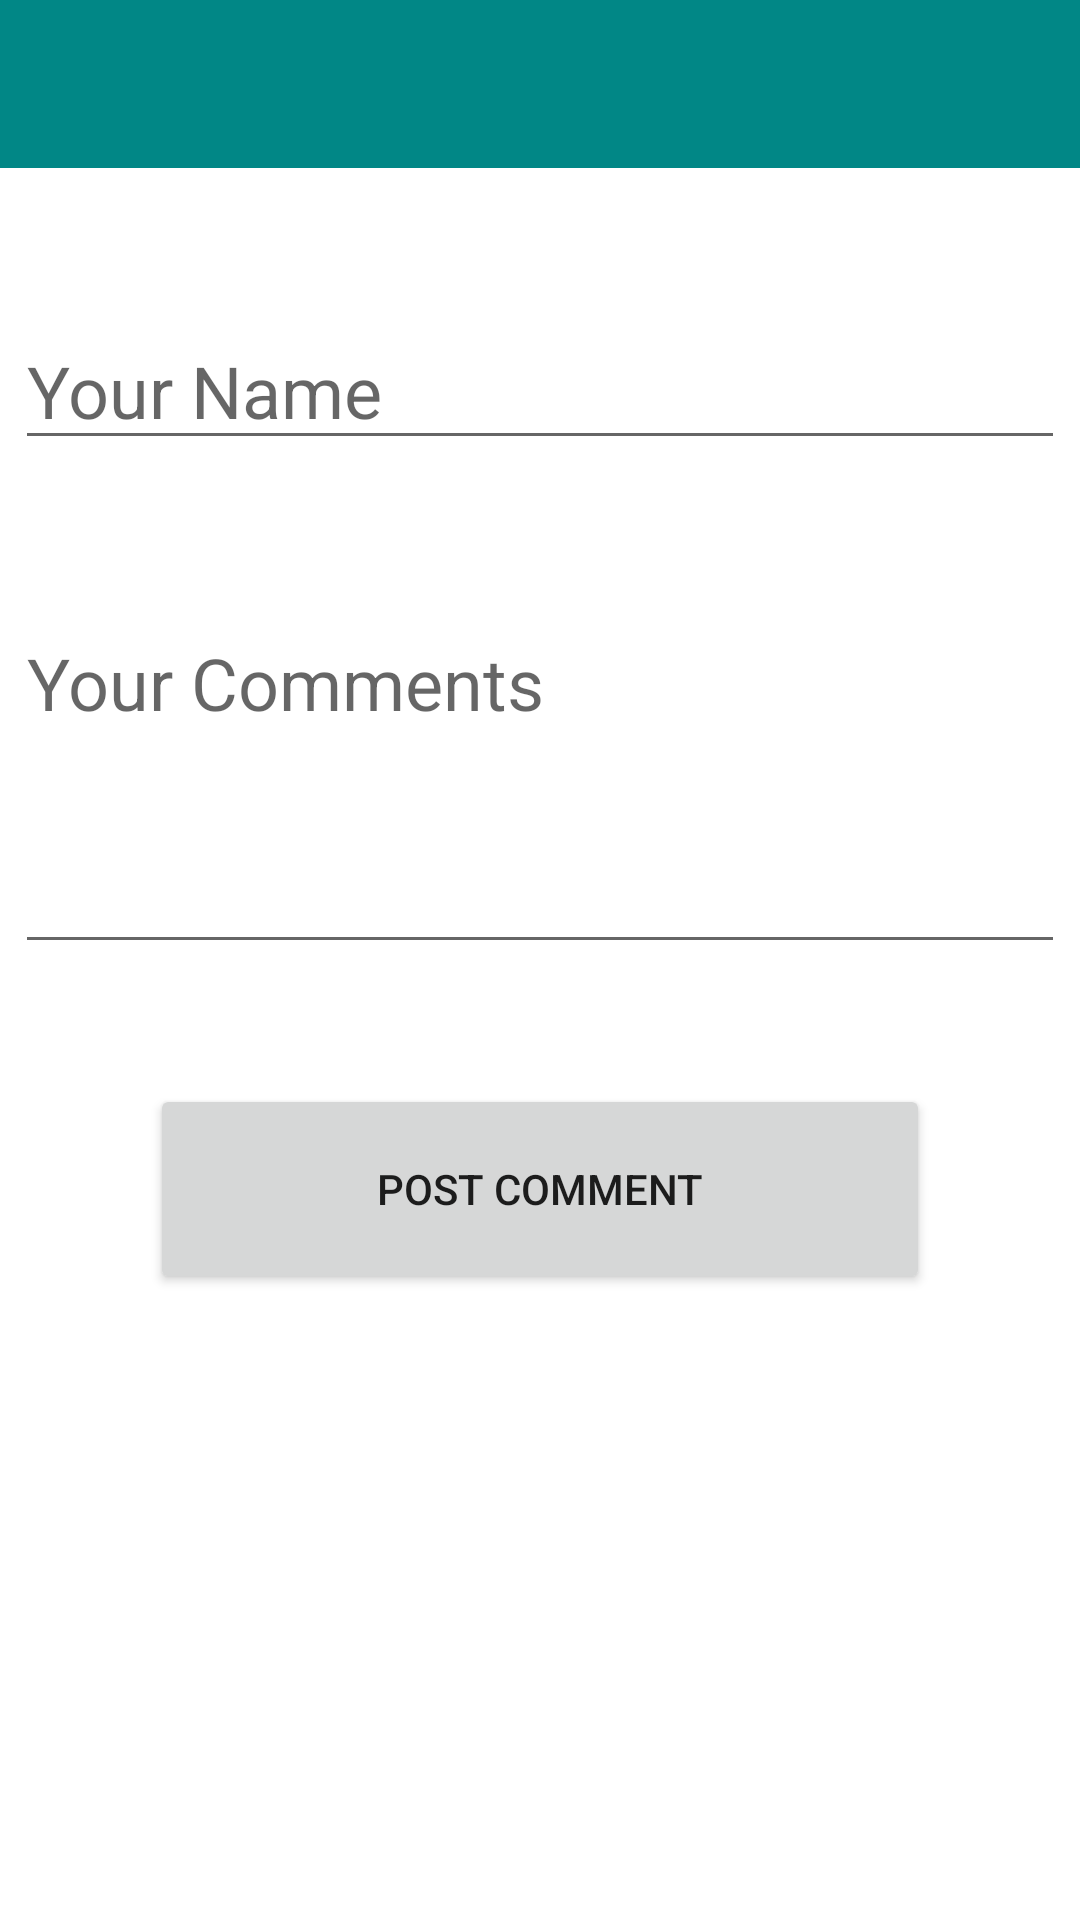

Here is an Android app screen rendered from its layout file. Give the layout XML and the strings, colors and styles it references.
<!-- AndroidManifest.xml: application theme Theme.NewsApp -->
<!-- res/layout/activity_post_comment.xml -->
<?xml version="1.0" encoding="utf-8"?>
<androidx.constraintlayout.widget.ConstraintLayout xmlns:android="http://schemas.android.com/apk/res/android"
    xmlns:app="http://schemas.android.com/apk/res-auto"
    xmlns:tools="http://schemas.android.com/tools"
    android:layout_width="match_parent"
    android:layout_height="match_parent"
    tools:context=".PostComment">

    <androidx.appcompat.widget.Toolbar
        android:id="@+id/tbarPostComment"
        android:layout_width="match_parent"
        android:layout_height="?attr/actionBarSize"
        android:background="?attr/colorPrimary"
        android:theme="?attr/actionBarTheme"
        app:layout_constraintStart_toStartOf="parent"
        app:layout_constraintTop_toTopOf="parent" />


    <EditText
        android:id="@+id/editTextPostCommentName"
        android:layout_width="0dp"
        android:layout_height="wrap_content"
        android:layout_marginStart="5dp"
        android:layout_marginTop="48dp"
        android:layout_marginEnd="5dp"
        android:ems="10"
        android:hint="Your Name"
        android:inputType="textPersonName"
        android:textSize="24sp"
        app:layout_constraintEnd_toEndOf="parent"
        app:layout_constraintHorizontal_bias="0.164"
        app:layout_constraintStart_toStartOf="parent"
        app:layout_constraintTop_toBottomOf="@+id/tbarPostComment" />

    <EditText
        android:id="@+id/editTextPostCommentComments"
        android:layout_width="0dp"
        android:layout_height="120dp"
        android:layout_marginStart="5dp"
        android:layout_marginTop="48dp"
        android:layout_marginEnd="5dp"
        android:ems="10"
        android:gravity="start|top"
        android:hint="@string/your_comments"
        android:inputType="textMultiLine"
        android:textSize="24sp"
        app:layout_constraintEnd_toEndOf="parent"
        app:layout_constraintStart_toStartOf="parent"
        app:layout_constraintTop_toBottomOf="@+id/editTextPostCommentName" />

    <Button
        android:id="@+id/btnPostComment"
        android:layout_width="0dp"
        android:layout_height="70dp"
        android:layout_marginStart="50dp"
        android:layout_marginTop="40dp"
        android:layout_marginEnd="50dp"
        android:text="@string/post_comment"
        app:layout_constraintEnd_toEndOf="parent"
        app:layout_constraintHorizontal_bias="1.0"
        app:layout_constraintStart_toStartOf="parent"
        app:layout_constraintTop_toBottomOf="@+id/editTextPostCommentComments" />

    <ProgressBar
        android:id="@+id/prgPostComment"
        style="?android:attr/progressBarStyle"
        android:layout_width="wrap_content"
        android:layout_height="wrap_content"
        android:layout_marginTop="10dp"
        android:visibility="invisible"
        app:layout_constraintEnd_toEndOf="parent"
        app:layout_constraintStart_toStartOf="parent"
        app:layout_constraintTop_toBottomOf="@+id/btnPostComment" />

    <TextView
        android:id="@+id/txtResultPostComment"
        android:layout_width="wrap_content"
        android:layout_height="wrap_content"
        android:layout_marginTop="5dp"
        android:textColor="@android:color/holo_red_dark"
        android:textSize="30sp"
        app:layout_constraintEnd_toEndOf="parent"
        app:layout_constraintStart_toStartOf="parent"
        app:layout_constraintTop_toBottomOf="@+id/prgPostComment" />
</androidx.constraintlayout.widget.ConstraintLayout>
<!-- resources referenced by this layout -->
<resources>
  <string name="post_comment">Post Comment</string>
  <string name="your_comments">Your Comments</string>
  <style name="Theme.NewsApp" parent="Theme.MaterialComponents.DayNight.NoActionBar">
          
          <item name="colorPrimary">@color/teal_700</item>
          <item name="colorPrimaryVariant">@color/darker_gray</item>
          <item name="colorOnPrimary">@color/white</item>
          
          <item name="colorSecondary">@color/teal_200</item>
          <item name="colorSecondaryVariant">@color/teal_700</item>
          <item name="colorOnSecondary">@color/black</item>
          
          <item name="android:statusBarColor">?attr/colorPrimaryVariant</item>
          
      </style>
  <color name="teal_700">#FF018786</color>
  <color name="darker_gray">#1e1e1e</color>
  <color name="white">#FFFFFFFF</color>
  <color name="teal_200">#FF03DAC5</color>
  <color name="black">#FF000000</color>
</resources>
